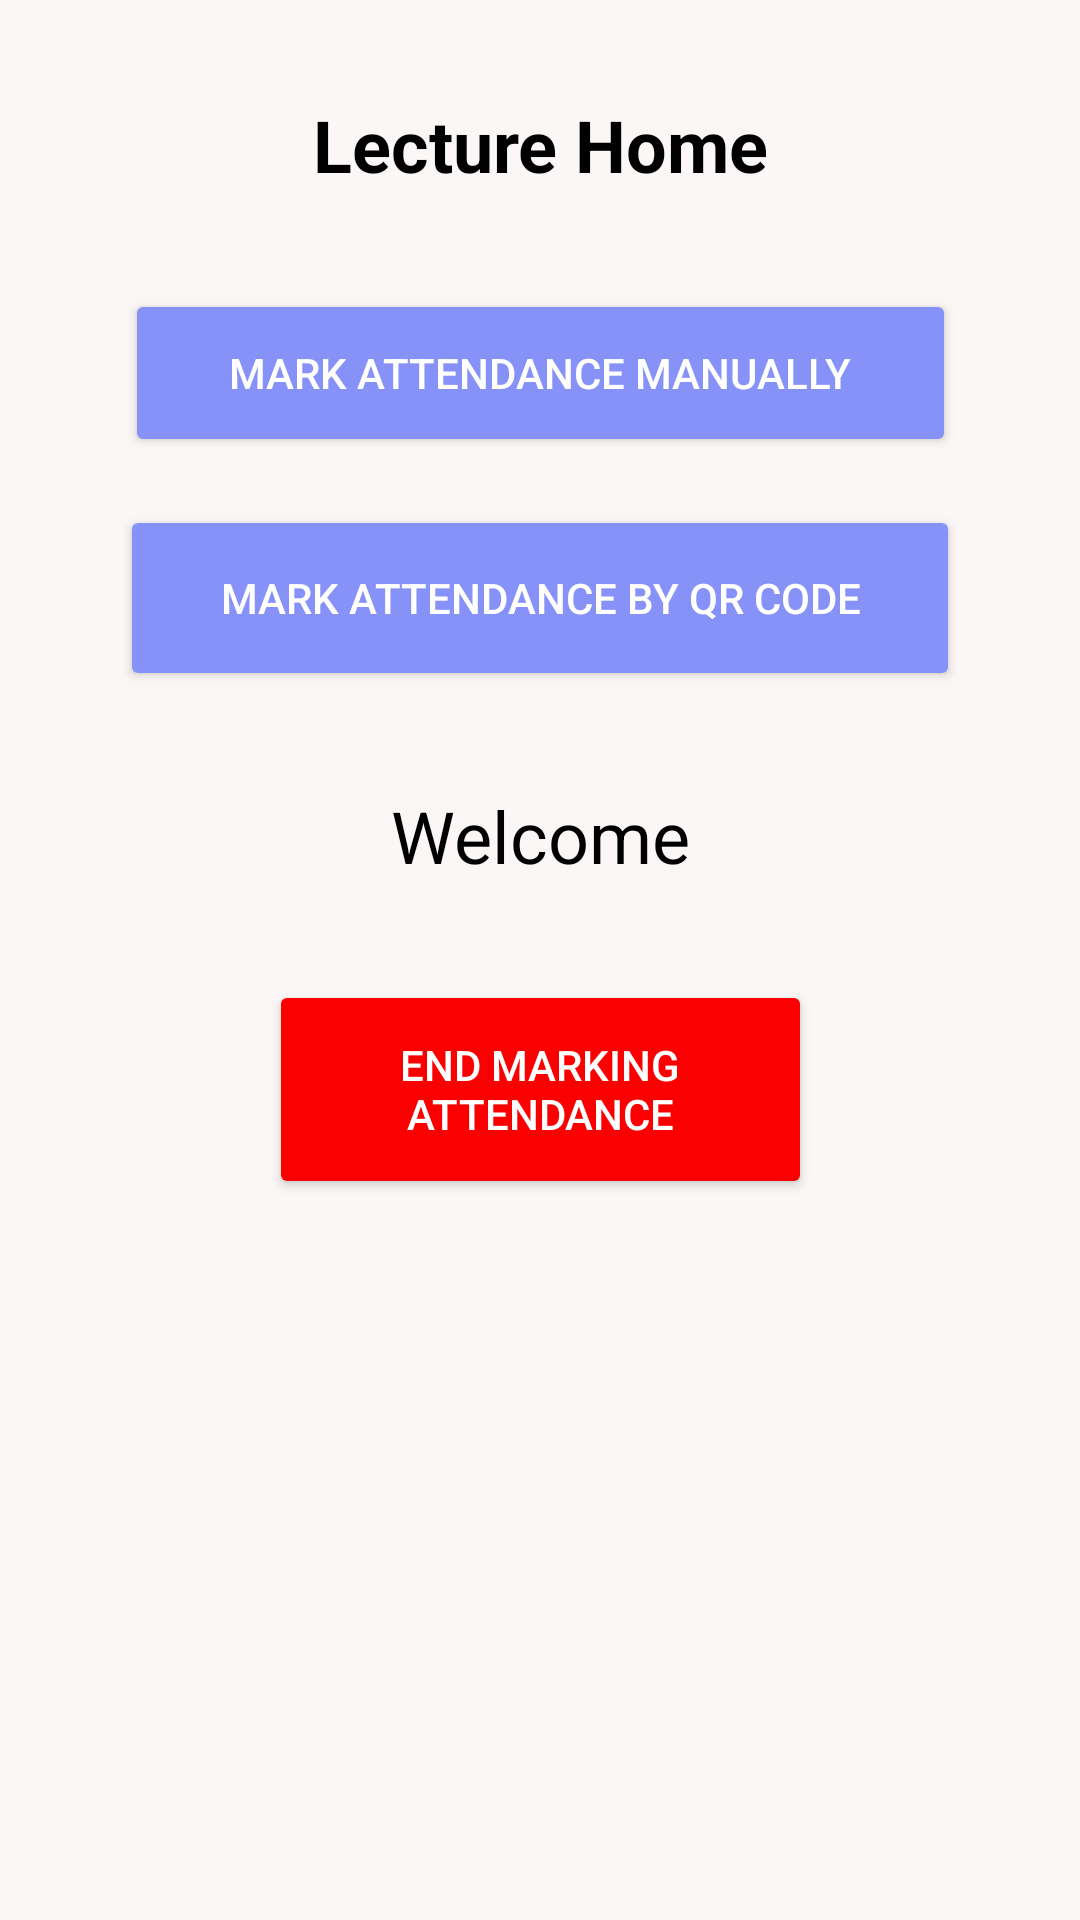

This screen was rendered from an Android layout file. Write that file and the resources it references.
<!-- AndroidManifest.xml: application theme Theme.AttendanceManager -->
<!-- res/layout/activity_lechome.xml -->
<?xml version="1.0" encoding="utf-8"?>
<androidx.constraintlayout.widget.ConstraintLayout xmlns:android="http://schemas.android.com/apk/res/android"
    xmlns:app="http://schemas.android.com/apk/res-auto"
    xmlns:tools="http://schemas.android.com/tools"
    android:id="@+id/main"
    android:layout_width="match_parent"
    android:layout_height="match_parent"
    android:background="#FBF7F7"
    tools:context=".lechome">

    
    <TextView
        android:id="@+id/textView6"
        android:layout_width="wrap_content"
        android:layout_height="wrap_content"
        android:text="Lecture Home"
        android:textSize="24sp"
        android:textStyle="bold"
        android:textColor="@color/black"
        app:layout_constraintTop_toTopOf="parent"
        app:layout_constraintStart_toStartOf="parent"
        app:layout_constraintEnd_toEndOf="parent"
        android:layout_marginTop="32dp"
        android:gravity="center" />

    
    <Button
        android:id="@+id/manualbutton"
        android:layout_width="277dp"
        android:layout_height="56dp"
        android:text="Mark Attendance Manually"
        android:textColor="@color/white"
        android:backgroundTint="@color/purple"
        app:layout_constraintTop_toBottomOf="@id/textView6"
        app:layout_constraintStart_toStartOf="parent"
        app:layout_constraintEnd_toEndOf="parent"
        android:layout_marginTop="32dp" />

    
    <Button
        android:id="@+id/qrbutton"
        android:layout_width="280dp"
        android:layout_height="62dp"
        android:text="Mark Attendance by QR Code"
        android:textColor="@color/white"
        android:backgroundTint="@color/purple"
        app:layout_constraintTop_toBottomOf="@id/manualbutton"
        app:layout_constraintStart_toStartOf="parent"
        app:layout_constraintEnd_toEndOf="parent"
        android:layout_marginTop="16dp" />

    
    <TextView
        android:id="@+id/textView7"
        android:layout_width="wrap_content"
        android:layout_height="wrap_content"
        android:text="Welcome"
        android:textAlignment="center"
        android:textSize="24sp"
        android:textColor="@color/black"
        app:layout_constraintTop_toBottomOf="@id/qrbutton"
        app:layout_constraintStart_toStartOf="parent"
        app:layout_constraintEnd_toEndOf="parent"
        android:layout_marginTop="32dp" />

    
    <Button
        android:id="@+id/endMarking"
        android:layout_width="181dp"
        android:layout_height="73dp"
        android:text="End Marking Attendance"
        android:textColor="@color/white"
        android:backgroundTint="@color/red_new"
        app:layout_constraintTop_toBottomOf="@id/textView7"
        app:layout_constraintStart_toStartOf="parent"
        app:layout_constraintEnd_toEndOf="parent"
        android:layout_marginTop="32dp" />

</androidx.constraintlayout.widget.ConstraintLayout>
<!-- resources referenced by this layout -->
<resources>
  <color name="black">#FF000000</color>
  <color name="purple">#8692f7</color>
  <color name="red_new">#FB0000</color>
  <color name="white">#FFFFFFFF</color>
  <style name="Theme.AttendanceManager" parent="Theme.MaterialComponents.DayNight.DarkActionBar">
          
          <item name="colorPrimary">@color/purple_500</item>
          <item name="colorPrimaryVariant">@color/purple_700</item>
          <item name="colorOnPrimary">@color/white</item>
          
          <item name="colorSecondary">@color/teal_200</item>
          <item name="colorSecondaryVariant">@color/teal_700</item>
          <item name="colorOnSecondary">@color/black</item>
          
          <item name="android:statusBarColor">?attr/colorPrimaryVariant</item>
          
      </style>
  <color name="purple_500">#FF6200EE</color>
  <color name="purple_700">#FF3700B3</color>
  <color name="teal_200">#FF03DAC5</color>
  <color name="teal_700">#FF018786</color>
</resources>
